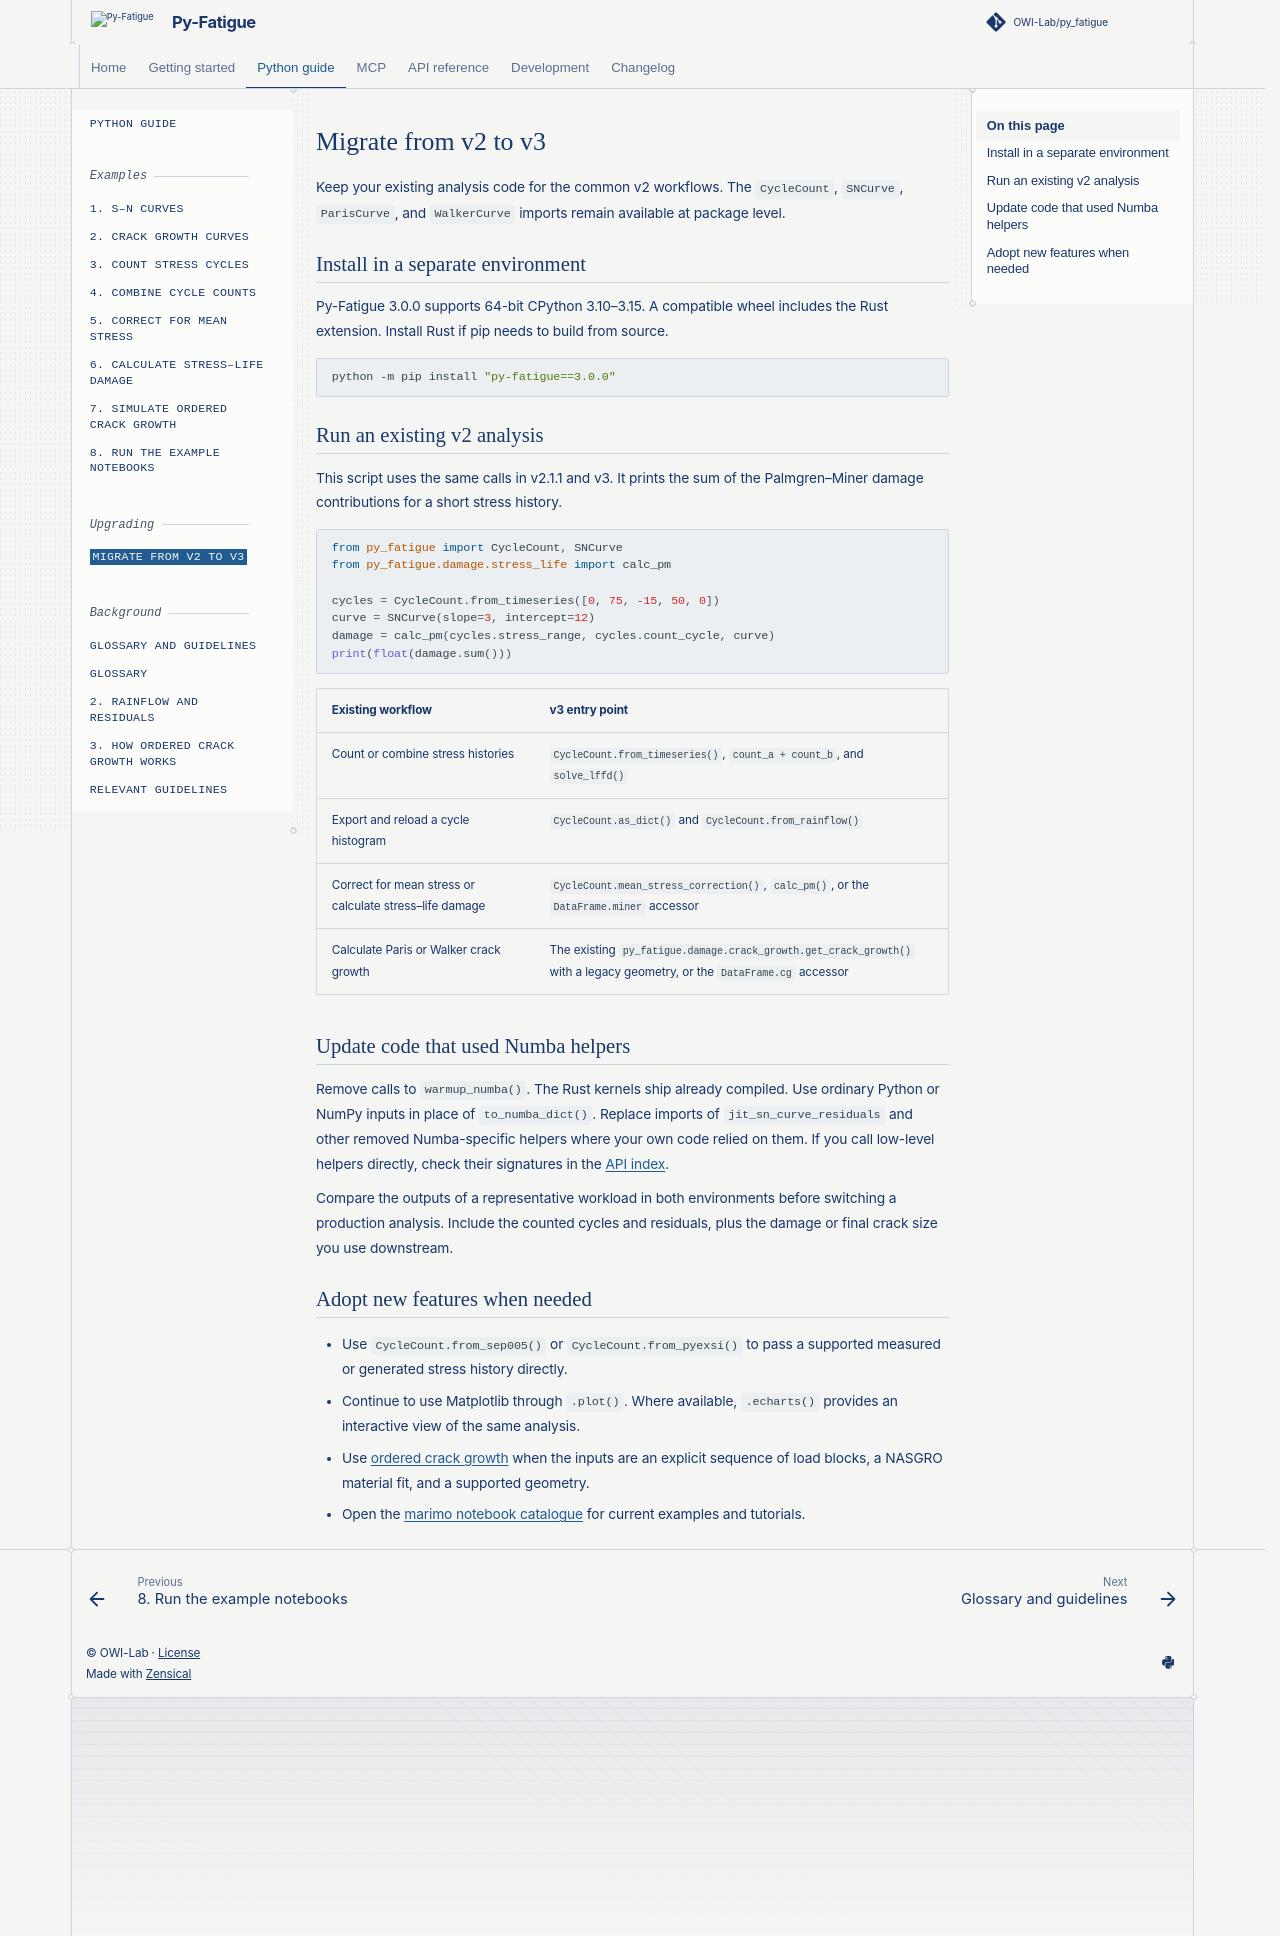

repository: OWI-Lab/py_fatigue · page: 3.0.1/user/migrate-v3.html · generator: sphinx

# Migrate from v2 to v3

Keep your existing analysis code for the common v2 workflows. The
`CycleCount`, `SNCurve`, `ParisCurve`, and `WalkerCurve` imports remain
available at package level.

## Install in a separate environment

Py-Fatigue 3.0.0 supports 64-bit CPython 3.10–3.15. A compatible wheel
includes the Rust extension. Install Rust if pip needs to build from source.

```bash
python -m pip install "py-fatigue==3.0.0"
```

## Run an existing v2 analysis

This script uses the same calls in v2.1.1 and v3. It prints the sum of the
Palmgren–Miner damage contributions for a short stress history.

```python
from py_fatigue import CycleCount, SNCurve
from py_fatigue.damage.stress_life import calc_pm

cycles = CycleCount.from_timeseries([0, 75, -15, 50, 0])
curve = SNCurve(slope=3, intercept=12)
damage = calc_pm(cycles.stress_range, cycles.count_cycle, curve)
print(float(damage.sum()))
```

| Existing workflow | v3 entry point |
| --- | --- |
| Count or combine stress histories | `CycleCount.from_timeseries()`, `count_a + count_b`, and `solve_lffd()` |
| Export and reload a cycle histogram | `CycleCount.as_dict()` and `CycleCount.from_rainflow()` |
| Correct for mean stress or calculate stress–life damage | `CycleCount.mean_stress_correction()`, `calc_pm()`, or the `DataFrame.miner` accessor |
| Calculate Paris or Walker crack growth | The existing `py_fatigue.damage.crack_growth.get_crack_growth()` with a legacy geometry, or the `DataFrame.cg` accessor |

## Update code that used Numba helpers

Remove calls to `warmup_numba()`. The Rust kernels ship already compiled.
Use ordinary Python or NumPy inputs in place of `to_numba_dict()`.
Replace imports of `jit_sn_curve_residuals` and other removed
Numba-specific helpers where your own code relied on them. If you call
low-level helpers directly, check their signatures in the [API index](../api/01-index.md).

Compare the outputs of a representative workload in both environments
before switching a production analysis. Include the counted cycles and
residuals, plus the damage or final crack size you use downstream.

## Adopt new features when needed

- Use `CycleCount.from_sep005()` or `CycleCount.from_pyexsi()` to pass
  a supported measured or generated stress history directly.
- Continue to use Matplotlib through `.plot()`. Where available,
  `.echarts()` provides an interactive view of the same analysis.
- Use [ordered crack growth](examples/07-ordered-crack-growth.md) when
  the inputs are an explicit sequence of load blocks, a NASGRO material
  fit, and a supported geometry.
- Open the [marimo notebook catalogue](examples/08-example-notebooks.md) for
  current examples and tutorials.
